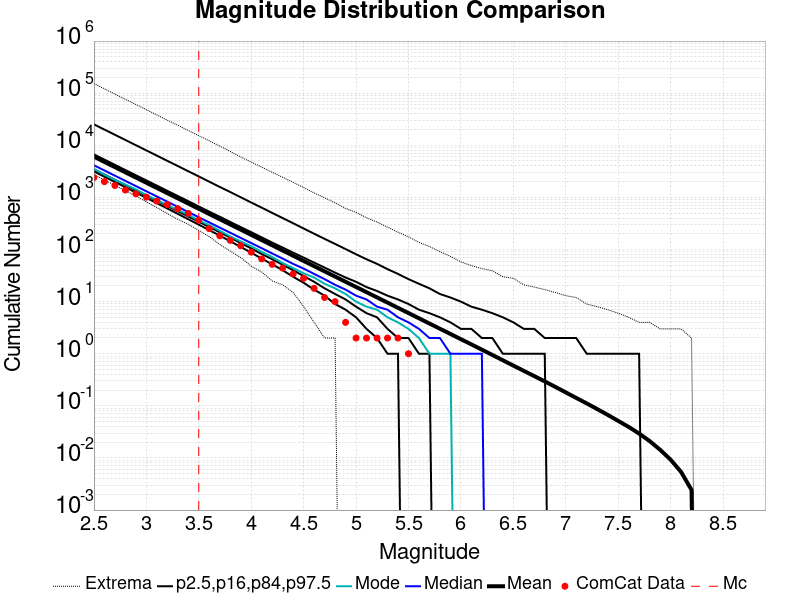

The file beside this chart, header and first rows:
Magnitude, ComCat Data, Simulation Mean, Simulation Median, Simulation Mode, Simulation Minimum, Simulation Maximum, 2.5 %-ile, 16 %-ile, 84 %-ile, 97.5 %-ile
2.5, 2407, 6039, 4136, 3523, 2727, 152739, 3149, 3459, 6680, 25216
2.6, 2008, 4797, 3285, 2727, 2158, 121249, 2496, 2746, 5310, 20032
2.7, 1695, 3810, 2611, 2166, 1701, 96175, 1978, 2181, 4217, 15922
2.8, 1383, 3027, 2075, 1766, 1347, 76206, 1567, 1731, 3350, 12643
2.9, 1170, 2404, 1649, 1429, 1062, 60648, 1240, 1374, 2660, 10032
3.0, 1012, 1910, 1310, 1108, 820.0, 48263, 981.0, 1091, 2115, 7974
3.1, 851.0, 1517, 1041, 897.0, 640.0, 38236, 776.0, 865.0, 1682, 6334
3.2, 726.0, 1205, 828.0, 712.0, 490.0, 30347, 613.0, 686.0, 1335, 5030
3.3, 608.0, 957.2, 658.0, 572.0, 378.0, 24221, 483.0, 544.0, 1063, 3996
3.4, 492.0, 760.3, 523.0, 467.0, 305.0, 19265, 381.0, 431.0, 845.0, 3174
3.5, 366.0, 604, 416.0, 361.0, 233.0, 15283, 300.0, 341.0, 670.0, 2524
3.6, 251.0, 479.7, 331.0, 294.0, 177.0, 12150, 235.0, 270.0, 533.0, 2001
3.7, 183.0, 381.1, 263.0, 229.0, 125.0, 9666, 185.0, 214.0, 425.0, 1589
3.8, 150.0, 302.7, 210.0, 179.0, 93.0, 7616, 144.0, 169.0, 338.0, 1268
3.9, 118.0, 240.5, 167.0, 143.0, 70.0, 5970, 112.0, 133.0, 269.0, 1006
4.0, 89.0, 191, 133.0, 116.0, 48.0, 4754, 87.0, 105.0, 215.0, 798.0
4.1, 66.0, 151.7, 106.0, 90.0, 37.0, 3815, 67.0, 82.0, 171.0, 635.0
4.2, 52.0, 120.5, 84.0, 72.0, 25.0, 3038, 52.0, 65.0, 136.0, 504.0
4.3, 44.0, 95.69, 67.0, 55.0, 21.0, 2430, 40.0, 51.0, 109.0, 401.0
4.4, 34.0, 76, 53.0, 44.0, 15.0, 1944, 30.0, 40.0, 87.0, 319.0
4.5, 28.0, 60.36, 43.0, 35.0, 8.0, 1543, 23.0, 31.0, 70.0, 253.0
4.6, 18.0, 47.95, 34.0, 29.0, 4.0, 1220, 17.0, 24.0, 56.0, 201.0
4.7, 12.0, 38.08, 27.0, 22.0, 2.0, 983.0, 13.0, 18.0, 45.0, 160.0
4.8, 10.0, 30.24, 21.0, 18.0, 2.0, 785.0, 9.0, 14.0, 36.0, 128.0
4.9, 4.0, 24.03, 17.0, 14.0, 0.0, 615.0, 7.0, 11.0, 29.0, 102.0
5.0, 2.0, 19.09, 13.0, 10.0, 0.0, 515.0, 5.0, 8.0, 24.0, 81.0
5.1, 2.0, 15.17, 11.0, 8.0, 0.0, 407.0, 3.0, 6.0, 19.0, 65.0
5.2, 2.0, 12.05, 8.0, 7.0, 0.0, 336.0, 2.0, 5.0, 16.0, 53.0
5.3, 2.0, 9.574, 7.0, 5.0, 0.0, 269.0, 1.0, 3.0, 13.0, 42.0
5.4, 2.0, 7.598, 5.0, 4.0, 0.0, 215.0, 1.0, 2.0, 11.0, 34.0
5.5, 1.0, 6.032, 4.0, 3.0, 0.0, 175.0, 0.0, 2.0, 9.0, 27.0
5.6, 0.0, 4.785, 3.0, 2.0, 0.0, 137.0, 0.0, 1.0, 7.0, 22.0
5.7, 0.0, 3.799, 2.0, 1.0, 0.0, 114.0, 0.0, 1.0, 6.0, 18.0
5.8, 0.0, 3.017, 2.0, 1.0, 0.0, 91.0, 0.0, 0.0, 5.0, 14.0
5.9, 0.0, 2.397, 1.0, 1.0, 0.0, 74.0, 0.0, 0.0, 4.0, 12.0
6.0, 0.0, 1.902, 1.0, 0.0, 0.0, 58.0, 0.0, 0.0, 3.0, 10.0
6.1, 0.0, 1.509, 1.0, 0.0, 0.0, 49.0, 0.0, 0.0, 3.0, 8.0
6.2, 0.0, 1.196, 1.0, 0.0, 0.0, 43.0, 0.0, 0.0, 2.0, 7.0
6.3, 0.0, 0.9469, 0.0, 0.0, 0.0, 39.0, 0.0, 0.0, 2.0, 6.0
6.4, 0.0, 0.7491, 0.0, 0.0, 0.0, 30.0, 0.0, 0.0, 1.0, 5.0
6.5, 0.0, 0.5921, 0.0, 0.0, 0.0, 28.0, 0.0, 0.0, 1.0, 4.0
6.6, 0.0, 0.4692, 0.0, 0.0, 0.0, 21.0, 0.0, 0.0, 1.0, 3.0
6.7, 0.0, 0.3719, 0.0, 0.0, 0.0, 19.0, 0.0, 0.0, 1.0, 3.0
6.8, 0.0, 0.2944, 0.0, 0.0, 0.0, 17.0, 0.0, 0.0, 1.0, 2.0
6.9, 0.0, 0.2312, 0.0, 0.0, 0.0, 15.0, 0.0, 0.0, 0.0, 2.0
7.0, 0.0, 0.1814, 0.0, 0.0, 0.0, 13.0, 0.0, 0.0, 0.0, 2.0
7.1, 0.0, 0.1418, 0.0, 0.0, 0.0, 12.0, 0.0, 0.0, 0.0, 2.0
7.2, 0.0, 0.1114, 0.0, 0.0, 0.0, 9.0, 0.0, 0.0, 0.0, 1.0
7.3, 0.0, 0.08665, 0.0, 0.0, 0.0, 8.0, 0.0, 0.0, 0.0, 1.0
7.4, 0.0, 0.06716, 0.0, 0.0, 0.0, 7.0, 0.0, 0.0, 0.0, 1.0
7.5, 0.0, 0.05145, 0.0, 0.0, 0.0, 6.0, 0.0, 0.0, 0.0, 1.0
7.6, 0.0, 0.03944, 0.0, 0.0, 0.0, 5.0, 0.0, 0.0, 0.0, 1.0
7.7, 0.0, 0.02934, 0.0, 0.0, 0.0, 4.0, 0.0, 0.0, 0.0, 1.0
7.8, 0.0, 0.0211, 0.0, 0.0, 0.0, 4.0, 0.0, 0.0, 0.0, 0.0
7.9, 0.0, 0.01436, 0.0, 0.0, 0.0, 3.0, 0.0, 0.0, 0.0, 0.0
8.0, 0.0, 0.00928, 0.0, 0.0, 0.0, 3.0, 0.0, 0.0, 0.0, 0.0
8.1, 0.0, 0.0054, 0.0, 0.0, 0.0, 3.0, 0.0, 0.0, 0.0, 0.0
8.2, 0.0, 0.00243, 0.0, 0.0, 0.0, 2.0, 0.0, 0.0, 0.0, 0.0
8.3, 0.0, 0.0, 0.0, 0.0, 0.0, 0.0, 0.0, 0.0, 0.0, 0.0
8.4, 0.0, 0.0, 0.0, 0.0, 0.0, 0.0, 0.0, 0.0, 0.0, 0.0
... 6 more rows
